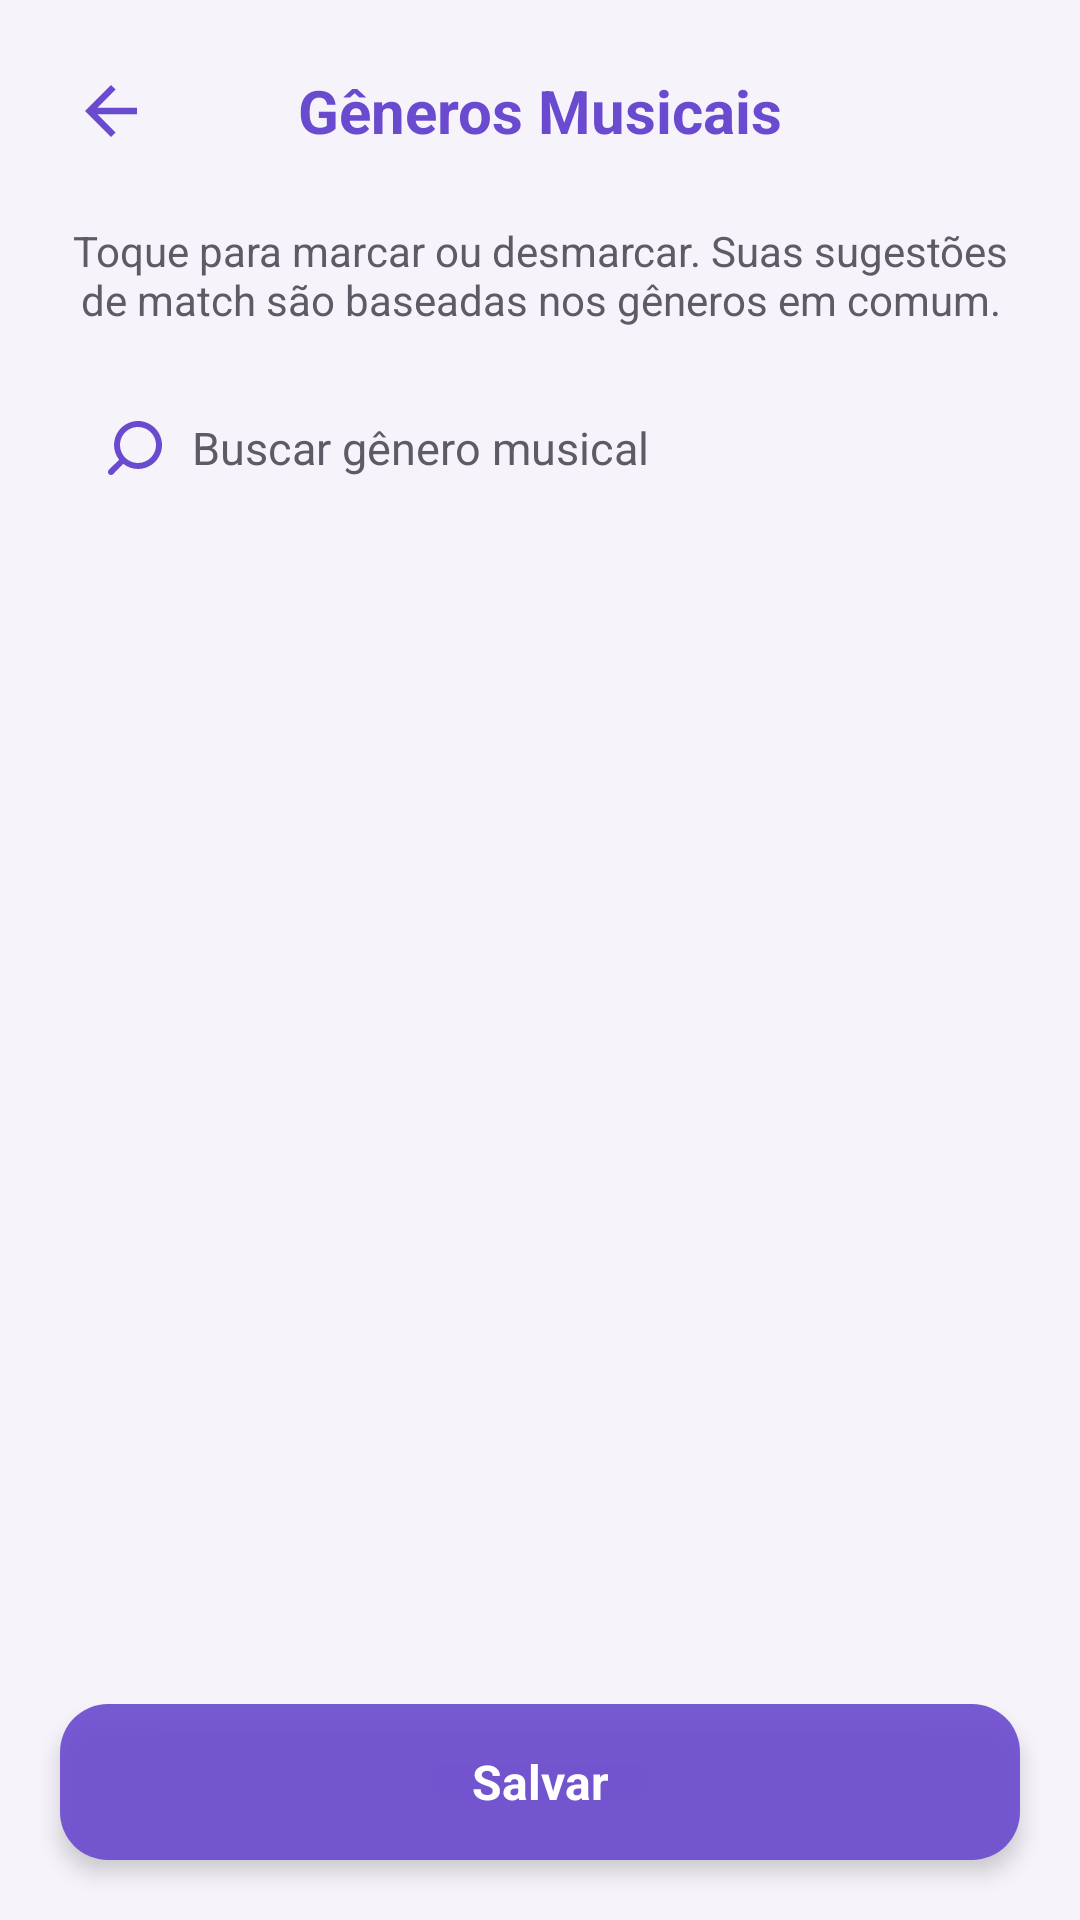

This screen was rendered from an Android layout file. Write that file and the resources it references.
<!-- AndroidManifest.xml: activity theme Theme.MeetBeat -->
<!-- res/layout/activity_editar_generos.xml -->
<?xml version="1.0" encoding="utf-8"?>
<LinearLayout xmlns:android="http://schemas.android.com/apk/res/android"
    android:layout_width="match_parent"
    android:layout_height="match_parent"
    android:orientation="vertical"
    android:background="@color/purple_light">

    <LinearLayout
        android:layout_width="match_parent"
        android:layout_height="wrap_content"
        android:orientation="horizontal"
        android:gravity="center_vertical"
        android:padding="16dp">

        <ImageView
            android:id="@+id/btnVoltarEditarGeneros"
            android:layout_width="42dp"
            android:layout_height="42dp"
            android:src="@drawable/ic_back"
            android:padding="8dp"
            android:clickable="true"
            android:focusable="true" />

        <TextView
            android:layout_width="0dp"
            android:layout_height="wrap_content"
            android:layout_weight="1"
            android:text="Gêneros Musicais"
            android:textColor="@color/purple_primary"
            android:textSize="20sp"
            android:textStyle="bold"
            android:gravity="center" />

        <View
            android:layout_width="42dp"
            android:layout_height="1dp" />

    </LinearLayout>

    <TextView
        android:layout_width="match_parent"
        android:layout_height="wrap_content"
        android:paddingHorizontal="24dp"
        android:paddingBottom="16dp"
        android:text="Toque para marcar ou desmarcar. Suas sugestões de match são baseadas nos gêneros em comum."
        android:textColor="@color/text_gray"
        android:textSize="14sp"
        android:gravity="center" />

    <include layout="@layout/view_busca_genero" />

    <FrameLayout
        android:layout_width="match_parent"
        android:layout_height="0dp"
        android:layout_weight="1">

        <androidx.recyclerview.widget.RecyclerView
            android:id="@+id/recyclerEditarGeneros"
            android:layout_width="match_parent"
            android:layout_height="match_parent"
            android:clipToPadding="false"
            android:paddingHorizontal="16dp" />

        <TextView
            android:id="@+id/textSemResultadoEditarGeneros"
            android:layout_width="match_parent"
            android:layout_height="wrap_content"
            android:layout_gravity="top"
            android:paddingHorizontal="32dp"
            android:paddingTop="32dp"
            android:gravity="center"
            android:textColor="@color/text_gray"
            android:textSize="14sp"
            android:visibility="gone" />

    </FrameLayout>

    <TextView
        android:id="@+id/btnSalvarGeneros"
        android:layout_width="match_parent"
        android:layout_height="52dp"
        android:layout_margin="20dp"
        android:background="@drawable/bg_button_accept"
        android:elevation="4dp"
        android:gravity="center"
        android:text="Salvar"
        android:textColor="@color/vidro_conteudo_claro"
        android:textStyle="bold"
        android:textSize="16sp"
        android:clickable="true"
        android:focusable="true" />

</LinearLayout>
<!-- res/layout/view_busca_genero.xml (included above) -->
<?xml version="1.0" encoding="utf-8"?>
<LinearLayout xmlns:android="http://schemas.android.com/apk/res/android"
    xmlns:app="http://schemas.android.com/apk/res-auto"
    android:layout_width="match_parent"
    android:layout_height="48dp"
    android:layout_marginHorizontal="22dp"
    android:layout_marginBottom="12dp"
    android:background="@drawable/bg_input_field"
    android:elevation="2dp"
    android:gravity="center_vertical"
    android:orientation="horizontal"
    android:paddingStart="14dp"
    android:paddingEnd="6dp">

    <ImageView
        android:layout_width="18dp"
        android:layout_height="18dp"
        android:importantForAccessibility="no"
        android:src="@drawable/ic_search"
        app:tint="@color/purple_primary" />

    <EditText
        android:id="@+id/editBuscaGenero"
        android:layout_width="0dp"
        android:layout_height="match_parent"
        android:layout_weight="1"
        android:layout_marginStart="10dp"
        android:background="@null"
        android:hint="Buscar gênero musical"
        android:imeOptions="actionSearch"
        android:inputType="text"
        android:maxLines="1"
        android:textColor="@color/text_dark"
        android:textColorHint="@color/text_gray"
        android:textSize="15sp" />

    <ImageView
        android:id="@+id/btnLimparBuscaGenero"
        android:layout_width="36dp"
        android:layout_height="36dp"
        android:padding="8dp"
        android:src="@drawable/ic_close"
        android:contentDescription="Limpar busca"
        android:clickable="true"
        android:focusable="true"
        android:visibility="gone"
        app:tint="@color/text_gray" />

</LinearLayout>
<!-- resources referenced by this layout -->
<resources>
  <color name="purple_light">#F6F4FA</color>
  <color name="purple_primary">#6A4ACF</color>
  <color name="text_dark">#1C1B1F</color>
  <color name="text_gray">#5E5A66</color>
  <color name="vidro_conteudo_claro">#FFFFFFFF</color>
  <!-- drawable bg_button_accept (drawable) -->
  <?xml version="1.0" encoding="utf-8"?>
  <shape xmlns:android="http://schemas.android.com/apk/res/android"
      android:shape="rectangle">
      <solid android:color="@color/vidro_fundo_intenso" />
      <corners android:radius="16dp" />
  </shape>
  <!-- drawable ic_back (drawable) -->
  <vector xmlns:android="http://schemas.android.com/apk/res/android"
      android:width="24dp"
      android:height="24dp"
      android:viewportWidth="24"
      android:viewportHeight="24">
    <path
        android:fillColor="@color/purple_primary"
        android:pathData="M20,11H7.83l5.59,-5.59L12,4l-8,8 8,8 1.41,-1.41L7.83,13H20v-2z"/>
  </vector>
  <!-- drawable ic_close (drawable) -->
  <vector xmlns:android="http://schemas.android.com/apk/res/android"
      android:width="24dp"
      android:height="24dp"
      android:viewportWidth="24"
      android:viewportHeight="24">
    <path
        android:pathData="M19,6.41L17.59,5 12,10.59 6.41,5 5,6.41 10.59,12 5,17.59 6.41,19 12,13.41 17.59,19 19,17.59 13.41,12z"
        android:fillColor="#7A7685"/>
  </vector>
  <!-- drawable ic_search (drawable) -->
  <vector xmlns:android="http://schemas.android.com/apk/res/android"
      android:width="30dp"
      android:height="30dp"
      android:viewportWidth="30"
      android:viewportHeight="30">
    <path
        android:pathData="M0.493,27.141L6.158,21.493C4.33,19.165 3.338,16.289 3.342,13.329C3.342,10.693 4.124,8.116 5.588,5.924C7.053,3.732 9.135,2.023 11.57,1.015C14.006,0.006 16.686,-0.258 19.271,0.256C21.857,0.77 24.232,2.04 26.096,3.904C27.96,5.768 29.23,8.143 29.744,10.729C30.258,13.314 29.994,15.994 28.985,18.43C27.976,20.865 26.268,22.947 24.076,24.412C21.884,25.876 19.307,26.658 16.671,26.658C13.711,26.662 10.835,25.67 8.507,23.842L2.859,29.507C2.704,29.663 2.52,29.787 2.317,29.872C2.114,29.956 1.896,30 1.676,30C1.456,30 1.238,29.956 1.035,29.872C0.832,29.787 0.648,29.663 0.493,29.507C0.337,29.352 0.213,29.168 0.128,28.965C0.044,28.762 0,28.544 0,28.324C0,28.104 0.044,27.886 0.128,27.684C0.213,27.48 0.337,27.296 0.493,27.141ZM26.668,13.329C26.668,11.352 26.081,9.419 24.983,7.775C23.885,6.131 22.323,4.85 20.497,4.093C18.67,3.337 16.66,3.139 14.721,3.524C12.781,3.91 11,4.862 9.602,6.26C8.204,7.658 7.252,9.44 6.866,11.379C6.481,13.318 6.679,15.328 7.435,17.155C8.192,18.981 9.473,20.543 11.117,21.641C12.761,22.74 14.694,23.326 16.671,23.326C19.322,23.326 21.865,22.273 23.74,20.398C25.615,18.523 26.668,15.98 26.668,13.329Z"
        android:fillColor="#7A7685"/>
  </vector>
  <style name="Theme.MeetBeat" parent="Base.Theme.MeetBeat" />
  <color name="vidro_fundo_intenso">#E66A4ACF</color>
  <style name="Base.Theme.MeetBeat" parent="Theme.Material3.DayNight.NoActionBar">
          
          
      </style>
</resources>
